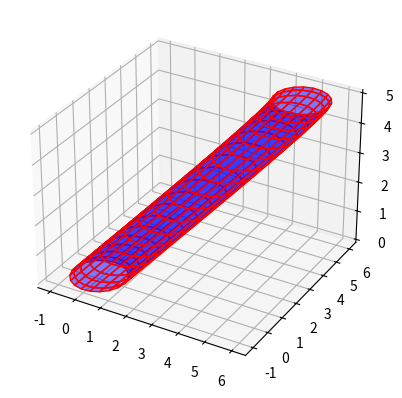

Generate this figure with matplotlib:
import numpy as np
import matplotlib.pyplot as plt
from mpl_toolkits.mplot3d.art3d import Poly3DCollection

def hermite_curve(P1, P2, T1, T2, t):
    h1 = 2*t**3 - 3*t**2 + 1
    h2 = -2*t**3 + 3*t**2
    h3 = t**3 - 2*t**2 + t
    h4 = t**3 - t**2
    return h1*P1 + h2*P2 + h3*T1 + h4*T2

def cano(raio, P1, P2, T1, T2, num_pontos=20, num_lados=20):
    t_values = np.linspace(0, 1, num_pontos)
    centers = np.array([hermite_curve(P1, P2, T1, T2, t) for t in t_values])
    
    theta = np.linspace(0, 2*np.pi, num_lados)
    circulos = []
    for center in centers:
        circle = np.array([[center[0] + raio*np.cos(t), center[1] + raio*np.sin(t), center[2]] for t in theta])
        circulos.append(circle)
    
    vertices = np.vstack(circulos)
    
    # Conectando os círculos para formar o cano
    faces = []
    for i in range(num_pontos - 1):
        for j in range(num_lados):
            next_j = (j + 1) % num_lados
            faces.append([circulos[i][j], circulos[i][next_j], circulos[i+1][next_j], circulos[i+1][j]])
    
    return vertices, faces

def plot_cano(raio, P1, P2, T1, T2):
    vertices, faces = cano(raio, P1, P2, T1, T2)
    
    fig = plt.figure()
    ax = fig.add_subplot(111, projection='3d')
    
    # Plotar faces
    ax.add_collection3d(Poly3DCollection(faces, facecolors='blue', linewidths=1, edgecolors='r', alpha=.5))
    
    plt.show()

# Teste da função
P1 = np.array([0, 0, 0])
P2 = np.array([5, 5, 5])
T1 = np.array([1, 2, 1])
T2 = np.array([1, -1, 2])
plot_cano(1, P1, P2, T1, T2)
